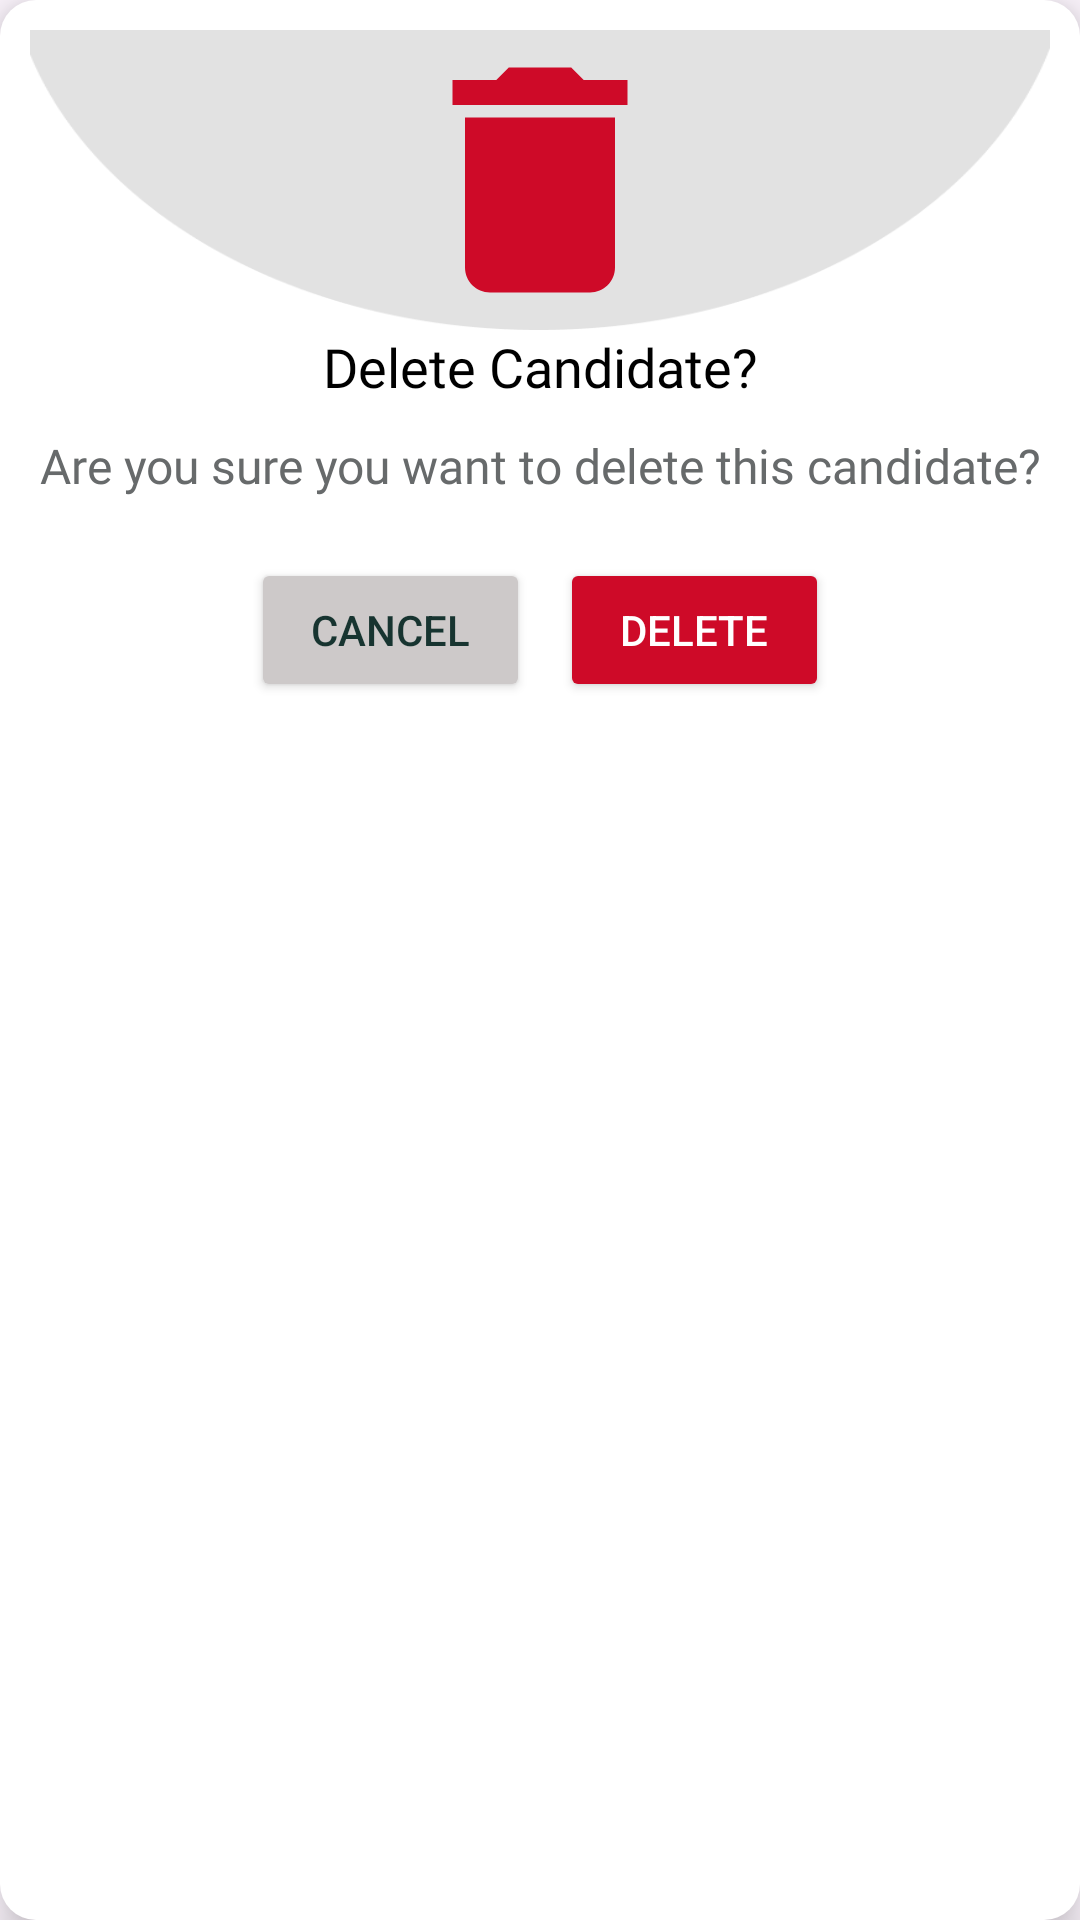

Layout XML and referenced resources for this Android screen:
<!-- AndroidManifest.xml: application theme Base.Theme.RsetiApp -->
<!-- res/layout/dialog_delete_confirmation.xml -->
<?xml version="1.0" encoding="utf-8"?>
<FrameLayout xmlns:android="http://schemas.android.com/apk/res/android"
    android:layout_width="wrap_content"
    android:layout_height="wrap_content"
    android:padding="@dimen/dp_10"
    android:background="@drawable/card_backgroundn"
    android:elevation="8dp">


<LinearLayout
    android:layout_width="match_parent"
    android:layout_height="wrap_content"
    android:orientation="vertical">
    <androidx.appcompat.widget.Toolbar
        android:id="@+id/toolbar"
        android:layout_width="match_parent"
        android:layout_height="@dimen/dp_100"
        android:background="@drawable/delete_top"
        android:elevation="4dp"
        android:theme="@style/ThemeOverlay.AppCompat.Dark.ActionBar">
        <ImageView
            android:layout_width="100dp"
            android:layout_height="@dimen/dp_100"
            android:layout_gravity="center"
            android:src="@drawable/baseline_delete_24"/>
    </androidx.appcompat.widget.Toolbar>


    <TextView
        android:layout_width="match_parent"
        android:layout_height="wrap_content"
        android:text="@string/delete_candidate"
        android:fontFamily="@font/avenir_next_demi_bold"
        android:textSize="18sp"
        android:gravity="center"
        android:textColor="@color/black" />

    <TextView
        android:layout_width="match_parent"
        android:layout_height="wrap_content"
        android:text="@string/are_you_sure_you_want_to_delete_this_candidate"
        android:textSize="16sp"
        android:gravity="center"
        android:fontFamily="@font/sf_pro_rounded_semibold"
        android:paddingTop="10dp"
        android:textColor="#676A6B" />

    <LinearLayout
        android:layout_width="match_parent"
        android:layout_height="wrap_content"
        android:orientation="horizontal"
        android:gravity="center"
        android:paddingTop="20dp">

        <Button
            android:id="@+id/btnCancel"
            android:layout_width="wrap_content"
            android:layout_height="wrap_content"
            android:text="@string/cancel"
            android:textColor="@color/color_dark_green"
            android:backgroundTint="@color/color_grey"
            android:paddingHorizontal="20dp"/>

        <Button
            android:id="@+id/btnDelete"
            android:layout_width="wrap_content"
            android:layout_height="wrap_content"
            android:text="@string/delete"
            android:textColor="@color/white"
            android:backgroundTint="#CE0A28"
            android:paddingHorizontal="20dp"
            android:layout_marginStart="10dp"/>
    </LinearLayout>



</LinearLayout>


</FrameLayout>
<!-- resources referenced by this layout -->
<resources>
  <color name="black">#FF000000</color>
  <color name="color_dark_green">#173430</color>
  <color name="color_grey">#CDC9C9</color>
  <color name="white">#FFFFFF</color>
  <dimen name="dp_10">10dp</dimen>
  <dimen name="dp_100">100dp</dimen>
  <!-- drawable baseline_delete_24 (drawable) -->
  <vector xmlns:android="http://schemas.android.com/apk/res/android" android:height="@dimen/dp_40" android:tint="#CE0A28" android:viewportHeight="24" android:viewportWidth="24" android:width="@dimen/dp_40">
        
      <path android:fillColor="@android:color/white" android:pathData="M6,19c0,1.1 0.9,2 2,2h8c1.1,0 2,-0.9 2,-2V7H6v12zM19,4h-3.5l-1,-1h-5l-1,1H5v2h14V4z"/>
      
  </vector>
  <!-- drawable card_backgroundn (drawable) -->
  <?xml version="1.0" encoding="utf-8"?>
  <shape xmlns:android="http://schemas.android.com/apk/res/android">
      <solid android:color="@android:color/white" />
      <corners android:radius="12dp" />
      <elevation android:shadowColor="#CDC9C9" android:shadowRadius="4.0"/>
  </shape>
  <!-- drawable delete_top: png bitmap (drawable, 5741 bytes) -->
  <string name="are_you_sure_you_want_to_delete_this_candidate">Are you sure you want to delete this candidate?</string>
  <string name="cancel">Cancel</string>
  <string name="delete">Delete</string>
  <string name="delete_candidate">Delete Candidate?</string>
  <style name="Base.Theme.RsetiApp" parent="Theme.Material3.DayNight.NoActionBar">
      <item name="android:windowFullscreen">true</item>
      <item name="android:windowNoTitle">true</item>
  
      
      <item name="colorPrimary">@color/color_green</item>
      <item name="colorPrimaryVariant">@color/color_green</item>
      <item name="colorOnPrimary">@color/color_green</item>
      <item name="android:statusBarColor">@android:color/transparent</item>
      <item name="android:windowSplashScreenBackground">@color/white</item>
      <item name="android:windowSplashScreenIconBackgroundColor">@color/white</item>
  
  </style>
  <dimen name="dp_40">40dp</dimen>
  <color name="color_green">#00A099</color>
</resources>
